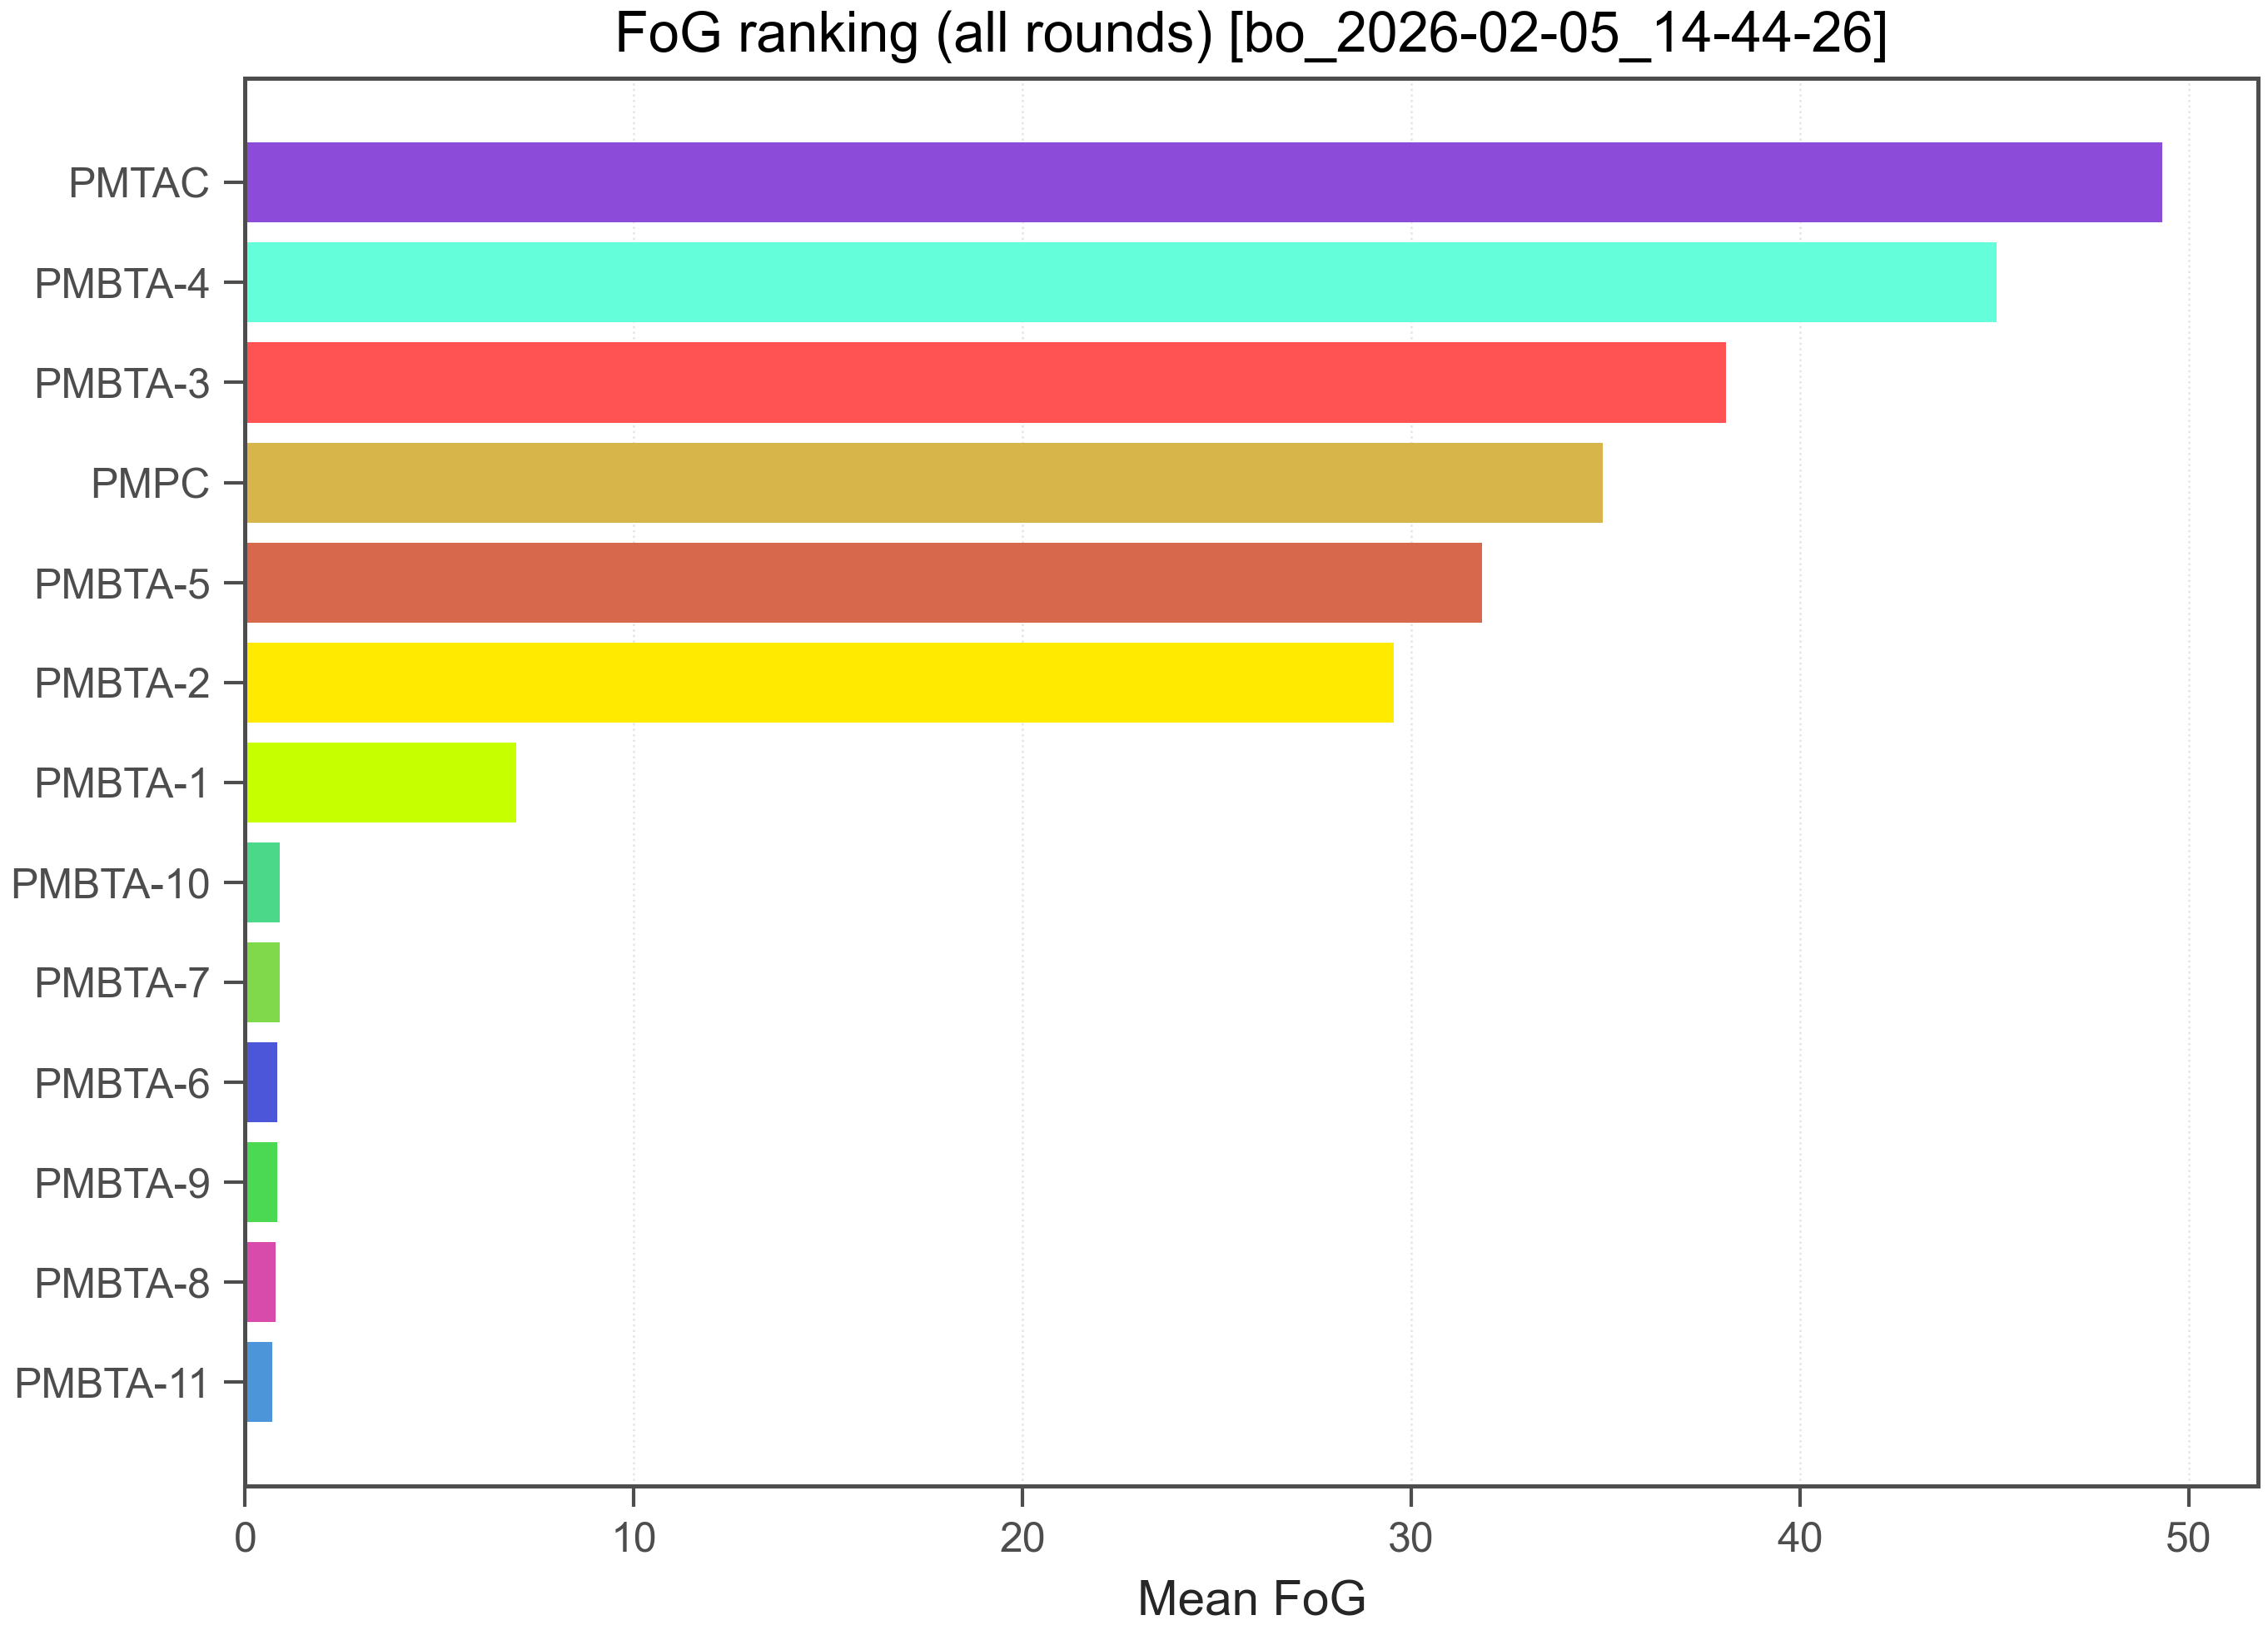

Source data for this figure (header and first rows):
run_id, bo_run_id, polymer_id, mean_fog, mean_log_fog, n_observations, rounds, run_ids, rank_fog_desc
bo_2026-02-05_14-44-26, bo_2026-02-05_14-44-26, PMTAC, 49.32, -0.0187, 3, R1, 260203-2, 1
bo_2026-02-05_14-44-26, bo_2026-02-05_14-44-26, PMBTA-4, 45.05, 0.8659, 5, R1,R2,R3, 260203-2,260204-1,260204-2, 2
bo_2026-02-05_14-44-26, bo_2026-02-05_14-44-26, PMBTA-3, 38.1, 1.039, 5, R1,R2,R3, 260203-2,260204-1,260204-2, 3
bo_2026-02-05_14-44-26, bo_2026-02-05_14-44-26, PMPC, 34.91, 0.5474, 5, R1,R2,R3, 260203-2,260204-1,260204-2, 4
bo_2026-02-05_14-44-26, bo_2026-02-05_14-44-26, PMBTA-5, 31.81, 0.1937, 5, R1,R2,R3, 260203-2,260204-1,260204-2, 5
bo_2026-02-05_14-44-26, bo_2026-02-05_14-44-26, PMBTA-2, 29.54, 0.4802, 5, R1,R2,R3, 260203-2,260204-1,260204-2, 6
bo_2026-02-05_14-44-26, bo_2026-02-05_14-44-26, PMBTA-1, 6.963, 0.0947, 5, R1,R2,R3, 260203-2,260204-1,260204-2, 7
bo_2026-02-05_14-44-26, bo_2026-02-05_14-44-26, PMBTA-10, 0.8967, -0.109, 1, R3, 260204-2, 8
bo_2026-02-05_14-44-26, bo_2026-02-05_14-44-26, PMBTA-7, 0.8825, -0.125, 2, R2,R3, 260204-1,260204-2, 9
bo_2026-02-05_14-44-26, bo_2026-02-05_14-44-26, PMBTA-6, 0.8275, -0.1893, 2, R2,R3, 260204-1,260204-2, 10
bo_2026-02-05_14-44-26, bo_2026-02-05_14-44-26, PMBTA-9, 0.8201, -0.1983, 1, R3, 260204-2, 11
bo_2026-02-05_14-44-26, bo_2026-02-05_14-44-26, PMBTA-8, 0.7857, -0.2412, 2, R2,R3, 260204-1,260204-2, 12
bo_2026-02-05_14-44-26, bo_2026-02-05_14-44-26, PMBTA-11, 0.7084, -0.3447, 1, R3, 260204-2, 13
